Run: headless pygame with SDL's dummy video driver; simulated clock (each Clock.tick advances the game by its frame time, no real sleeping); random seed 0; keys injected as events and as key.get_pressed() state; no mouse input.
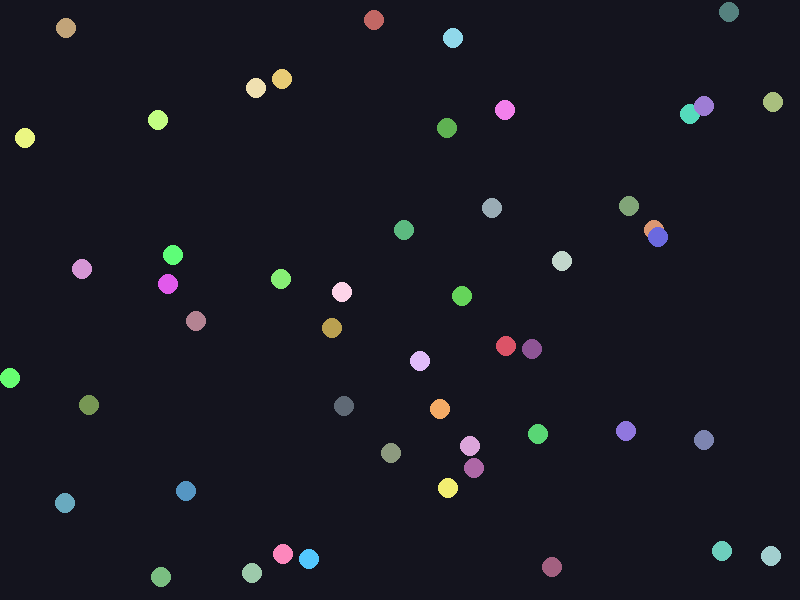
Frame 1 of 4 · flips 1–60 · no input
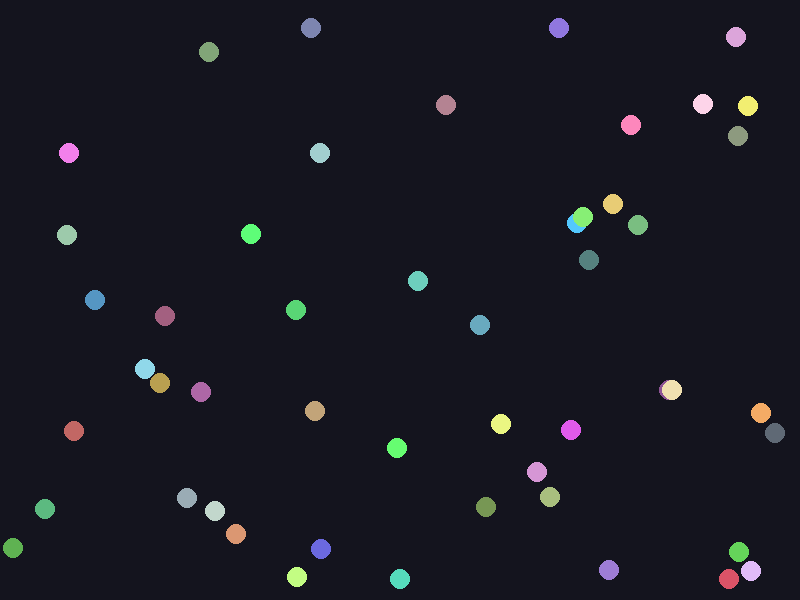
Frame 2 of 4 · flips 61–180 · tapped SPACE, RETURN · held RIGHT (→), D
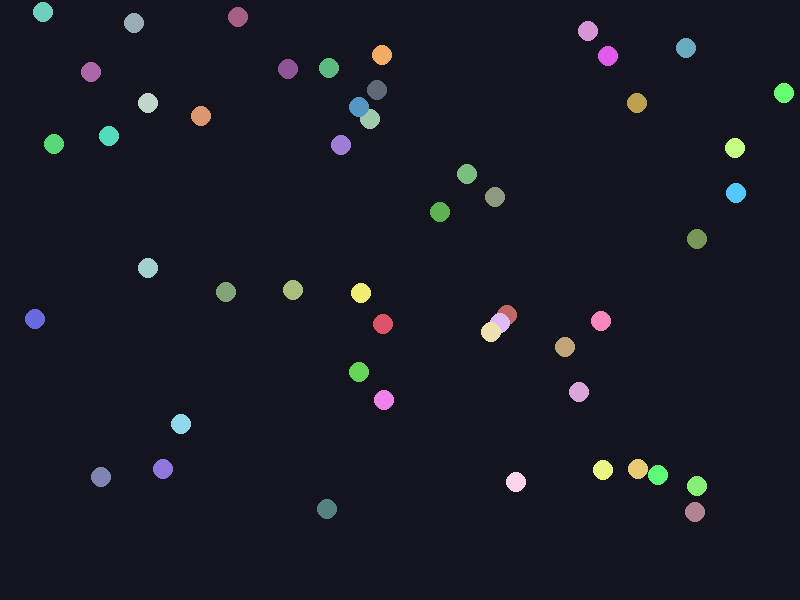
Frame 3 of 4 · flips 181–300 · held DOWN (↓), S
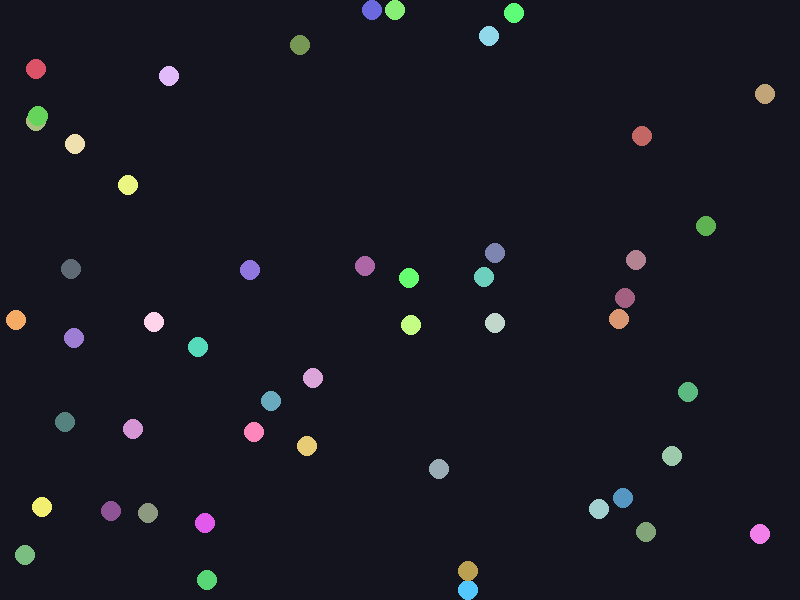
Frame 4 of 4 · flips 301–420 · held LEFT (←), A, UP (↑), W

The pygame program that drew these frames:

import pygame
import random

WIDTH, HEIGHT = 800, 600
NUM_BALLS = 50
FPS = 50

class Ball:

    def __init__(self, x, y, radius, vx, vy, color):
        self.x = x
        self.y = y
        self.radius = radius
        self.vx = vx
        self.vy = vy
        self.color = color

    def update(self):
        self.x += self.vx
        self.y += self.vy

        if self.x - self.radius <= 0:
            self.x = self.radius
            self.vx *= -1
        elif self.x + self.radius >= WIDTH:
            self.x = WIDTH - self.radius
            self.vx *= -1

        if self.y - self.radius <= 0:
            self.y = self.radius
            self.vy *= -1
        elif self.y + self.radius >= HEIGHT:
            self.y = HEIGHT - self.radius
            self.vy *= -1

    def draw(self, screen):
        pygame.draw.circle(
            screen, self.color, (int(self.x), int(self.y)), self.radius)


def create_random_ball():
    radius = 10
    x = random.randint(radius, WIDTH - radius)
    y = random.randint(radius, HEIGHT - radius)
    vx = random.choice([-1, 1]) * random.uniform(2, 4)
    vy = random.choice([-1, 1]) * random.uniform(2, 4)
    color = (random.randint(80, 255), random.randint(80, 255), random.randint(80, 255))
    return Ball(x, y, radius, vx, vy, color)


def main():
    pygame.init()
    screen = pygame.display.set_mode((WIDTH, HEIGHT))
    pygame.display.set_caption("50 Balls - OOP Refactor")
    clock = pygame.time.Clock()

    balls = [create_random_ball() for _ in range(NUM_BALLS)]

    running = True
    while running:
        for event in pygame.event.get():
            if event.type == pygame.QUIT:
                running = False

        screen.fill((20, 20, 30))

        for ball in balls:
            ball.update()
            ball.draw(screen)

        pygame.display.flip()
        clock.tick(FPS)
    pygame.quit()

if __name__ == "__main__":
    main()
